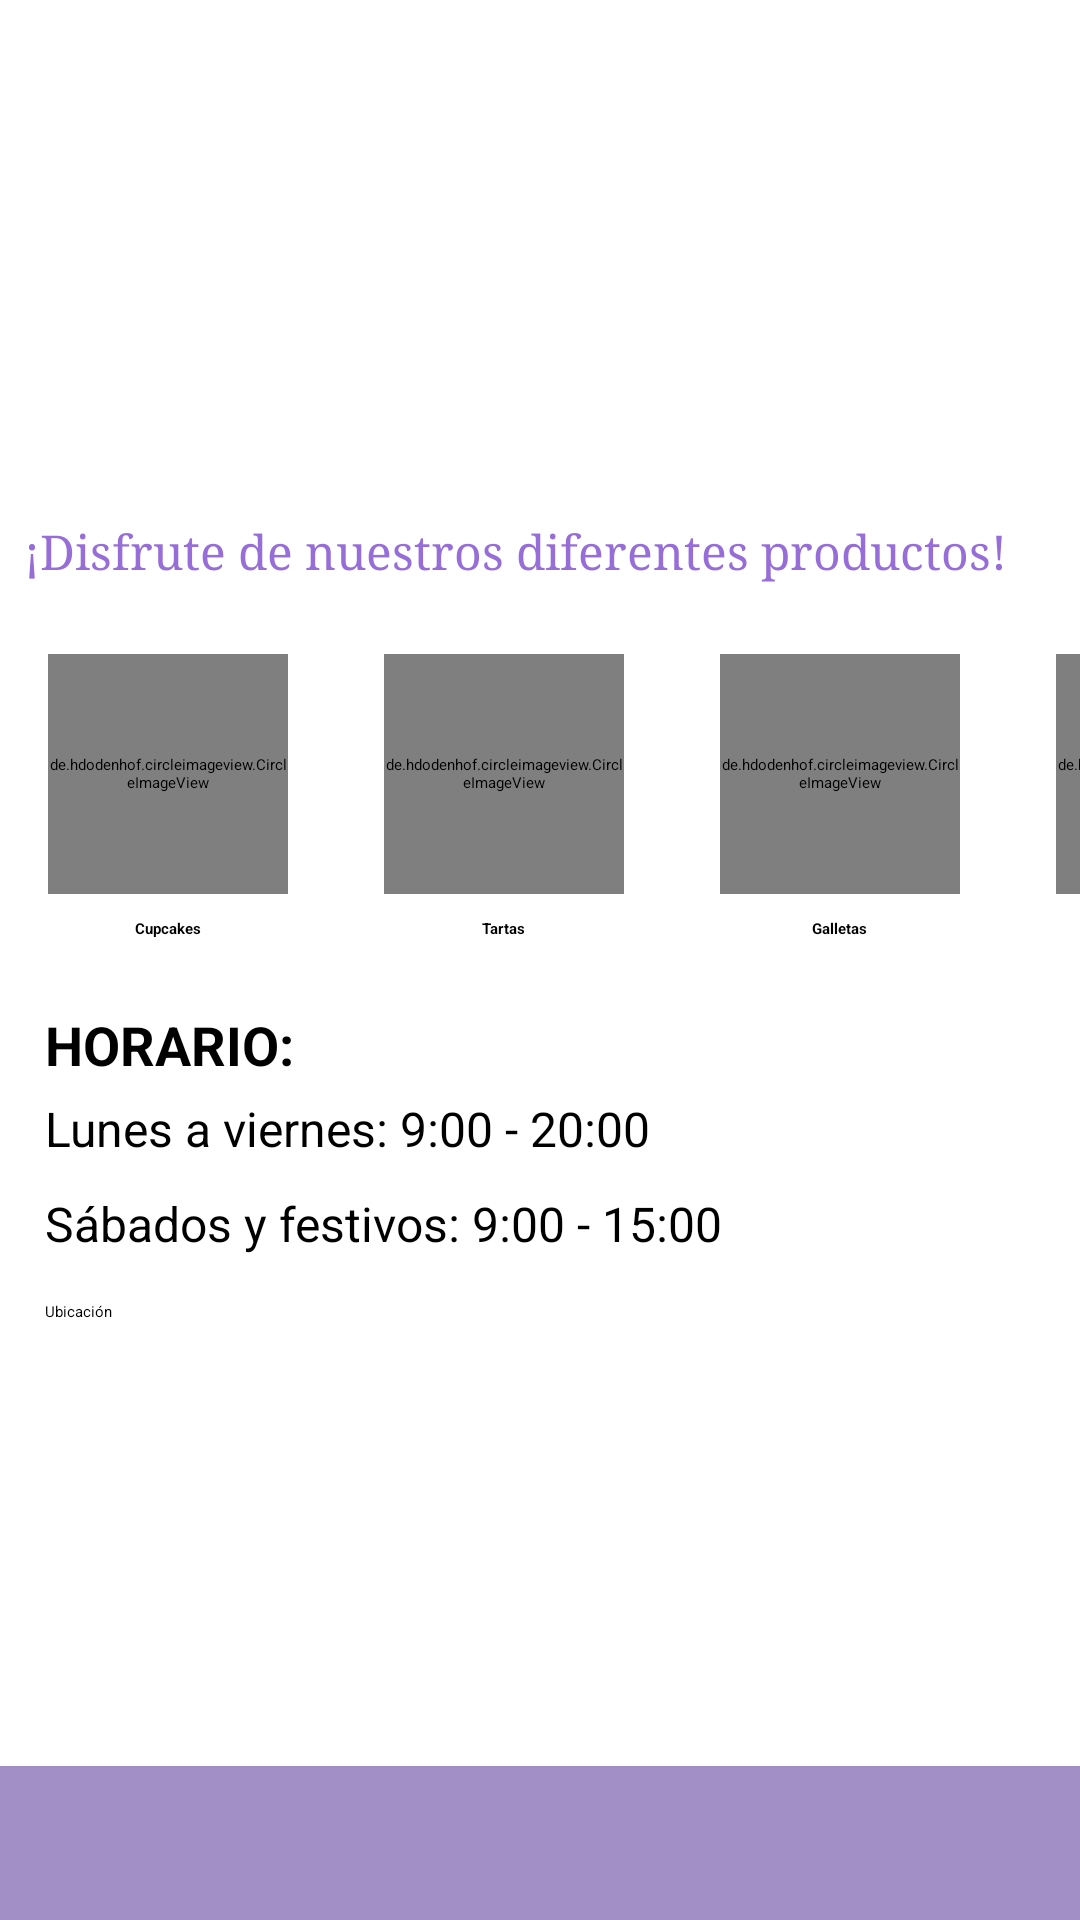

Here is an Android app screen rendered from its layout file. Give the layout XML and the strings, colors and styles it references.
<!-- AndroidManifest.xml: application theme Theme.ProyectoFinal -->
<!-- res/layout/activity_principal.xml -->
<?xml version="1.0" encoding="utf-8"?>
<LinearLayout xmlns:android="http://schemas.android.com/apk/res/android"
    xmlns:app="http://schemas.android.com/apk/res-auto"
    xmlns:tools="http://schemas.android.com/tools"
    android:layout_width="match_parent"
    android:layout_height="match_parent"
    android:orientation="vertical"
    android:id="@+id/linearPrincipal"
    tools:context=".PrincipalActivity">

     <ImageView
         android:id="@+id/imagenTop"
         android:layout_width="match_parent"
         android:layout_height="0dp"
         android:layout_weight="25"
         app:srcCompat="@drawable/pasteleria"
         android:scaleType="centerCrop"/>

    <ScrollView
      android:id="@+id/scrollCuerpo"
      android:layout_width="match_parent"
      android:layout_height="0dp"
      android:layout_weight="67">

    <RelativeLayout
     android:id="@+id/relativeCuerpo"
     android:layout_width="match_parent"
     android:layout_height="wrap_content"
     android:layout_marginTop="5dp">

     <TextView
     android:id="@+id/textoDescri"
     android:layout_width="wrap_content"
     android:layout_height="wrap_content"
     android:fontFamily="serif"
     android:textSize="16sp"
     android:textColor="@color/primaryColor"
     android:text="¡Disfrute de nuestros diferentes productos!"
     android:layout_margin="8dp"/>

     <HorizontalScrollView
      android:id="@+id/menuScrolable"
      android:layout_width="match_parent"
      android:layout_height="wrap_content"
      android:backgroundTint="@color/primaryDarkColor"
      android:scrollbarStyle="outsideInset"
      android:layout_below="@+id/textoDescri">

        <LinearLayout
         android:id="@+id/linearMenuScrollable"
         android:layout_width="wrap_content"
         android:layout_height="wrap_content"
         android:orientation="horizontal">

          <RelativeLayout
           android:id="@+id/relativeCategoriaCupcake"
           android:layout_width="0dp"
           android:layout_height="wrap_content"
           android:layout_weight="1"
           android:layout_margin="8dp">

            <de.hdodenhof.circleimageview.CircleImageView
             android:id="@+id/imagenCategoriaCupcake"
             android:layout_width="80dp"
             android:layout_height="80dp"
             android:layout_margin="8dp"
             android:src="@drawable/cupcake" />

             <TextView
             android:id="@+id/textoCategoriaCupcake"
             android:layout_width="wrap_content"
             android:layout_height="wrap_content"
             android:layout_below="@+id/imagenCategoriaCupcake"
             android:layout_centerHorizontal="true"
             android:text="Cupcakes"
             android:textStyle="bold"/>

           </RelativeLayout>

           <RelativeLayout
            android:id="@+id/relativeCategoriaTarta"
            android:layout_width="0dp"
            android:layout_height="wrap_content"
            android:layout_weight="1"
            android:layout_margin="8dp">

             <de.hdodenhof.circleimageview.CircleImageView
              android:id="@+id/imagenCategoriaTarta"
              android:layout_width="80dp"
              android:layout_height="80dp"
              android:layout_margin="8dp"
              android:src="@drawable/pastel" />

              <TextView
              android:id="@+id/textoCategoriaTarta"
              android:layout_width="wrap_content"
              android:layout_height="wrap_content"
              android:layout_below="@+id/imagenCategoriaTarta"
              android:layout_centerHorizontal="true"
              android:text="Tartas"
              android:textStyle="bold"/>

            </RelativeLayout>

            <RelativeLayout
            android:id="@+id/relativeCategoriaGalleta"
            android:layout_width="0dp"
            android:layout_height="wrap_content"
            android:layout_weight="1"
            android:layout_margin="8dp">

              <de.hdodenhof.circleimageview.CircleImageView
               android:id="@+id/imagenCategoriaGalleta"
               android:layout_width="80dp"
               android:layout_height="80dp"
               android:layout_margin="8dp"
               android:src="@drawable/galletas" />

               <TextView
                android:id="@+id/textoCategoria3"
                android:layout_width="wrap_content"
                android:layout_height="wrap_content"
                android:layout_below="@+id/imagenCategoriaGalleta"
                android:layout_centerHorizontal="true"
                android:text="Galletas"
                android:textStyle="bold"/>
            </RelativeLayout>

            <RelativeLayout
             android:id="@+id/relativeCategoriaBizcocho"
             android:layout_width="0dp"
             android:layout_height="wrap_content"
             android:layout_weight="1"
             android:layout_margin="8dp">

                <de.hdodenhof.circleimageview.CircleImageView
                 android:id="@+id/imagenCategoriaBizcocho"
                 android:layout_width="80dp"
                 android:layout_height="80dp"
                 android:layout_margin="8dp"
                 android:src="@drawable/bizcocho" />

                 <TextView
                  android:id="@+id/textoCategoria4"
                  android:layout_width="wrap_content"
                  android:layout_height="wrap_content"
                  android:layout_below="@+id/imagenCategoriaBizcocho"
                  android:layout_centerHorizontal="true"
                  android:text="Bizcochos"
                  android:textStyle="bold"/>

             </RelativeLayout>
          </LinearLayout>
      </HorizontalScrollView>

       <TextView
           android:id="@+id/textoTituloHorario"
           android:layout_width="wrap_content"
           android:layout_height="wrap_content"
           android:layout_below="@+id/menuScrolable"
           android:text="HORARIO:"
           android:layout_marginTop="15dp"
           android:layout_marginLeft="15dp"
           android:textStyle="bold"
           android:textSize="18sp"/>

       <TextView
           android:id="@+id/textoHorarioSemana"
           android:layout_width="wrap_content"
           android:layout_height="wrap_content"
           android:layout_below="@+id/textoTituloHorario"
           android:text="Lunes a viernes: 9:00 - 20:00"
           android:layout_marginLeft="15dp"
           android:layout_marginTop="5dp"
           android:textSize="16sp"/>
       <TextView
           android:id="@+id/textoHorarioFindes"
           android:layout_width="wrap_content"
           android:layout_height="wrap_content"
           android:layout_below="@+id/textoHorarioSemana"
           android:text="Sábados y festivos: 9:00 - 15:00"
           android:layout_marginLeft="15dp"
           android:layout_marginTop="10dp"
           android:textSize="16sp"/>

       <Button
           android:id="@+id/botonMapa"
           android:layout_width="wrap_content"
           android:layout_height="wrap_content"
           android:layout_below="@+id/textoHorarioFindes"
           android:layout_margin="15dp"
           android:text="Ubicación"/>

      </RelativeLayout>
       </ScrollView>
       <LinearLayout
           android:id="@+id/linearRedes"
           android:layout_width="match_parent"
           android:layout_height="0dp"
           android:layout_weight="8"
           android:orientation="horizontal"
           android:gravity="center"
           android:background="@color/primaryDarkColor">

           <ImageView
               android:id="@+id/imagenPhone"
               android:layout_width="0dp"
               android:layout_height="wrap_content"
               android:layout_weight="1"
               app:srcCompat="@drawable/phone"
               android:layout_margin="5dp"/>
           <ImageView
               android:id="@+id/imagenFacebook"
               android:layout_width="0dp"
               android:layout_height="wrap_content"
               android:layout_weight="1"
               app:srcCompat="@drawable/facebook"
               android:layout_margin="5dp"/>
           <ImageView
               android:id="@+id/imagenInstagram"
               android:layout_width="0dp"
               android:layout_height="wrap_content"
               android:layout_weight="1"
               app:srcCompat="@drawable/instagram"
               android:layout_margin="5dp"/>
           <ImageView
               android:id="@+id/imagenGoogle"
               android:layout_width="0dp"
               android:layout_height="wrap_content"
               android:layout_weight="1"
               app:srcCompat="@drawable/google"
               android:layout_margin="5dp"/>

       </LinearLayout>



</LinearLayout>
<!-- resources referenced by this layout -->
<resources>
  <color name="primaryColor">#976ED7</color>
  <color name="primaryDarkColor">#a28fc6</color>
  <!-- drawable bizcocho: jpg bitmap (drawable, 78620 bytes) -->
  <!-- drawable cupcake: jpg bitmap (drawable, 56583 bytes) -->
  <!-- drawable facebook: png bitmap (drawable, 586 bytes) -->
  <!-- drawable galletas: jpg bitmap (drawable, 101263 bytes) -->
  <!-- drawable google: png bitmap (drawable, 1040 bytes) -->
  <!-- drawable instagram: png bitmap (drawable, 1217 bytes) -->
  <!-- drawable pasteleria: jpg bitmap (drawable, 997960 bytes) -->
  <!-- drawable phone: png bitmap (drawable-v24, 1354 bytes) -->
  <style name="Theme.ProyectoFinal" parent="Theme.MaterialComponents.DayNight.DarkActionBar">
          
          <item name="colorPrimary">@color/primaryColor</item>
          <item name="colorPrimaryVariant">@color/primaryDarkColor</item>
          <item name="colorOnPrimary">@color/primaryLightColor</item>
          
          <item name="colorSecondary">@color/secondaryColor</item>
          <item name="colorSecondaryVariant">@color/secondaryDarkColor</item>
          <item name="colorOnSecondary">@color/primaryTextColor</item>
          
          <item name="android:statusBarColor" tools:targetApi="l">?attr/colorPrimaryVariant</item>
          
      </style>
  <color name="primaryLightColor">#fff2ff</color>
  <color name="secondaryColor">#c2c2c2</color>
  <color name="secondaryDarkColor">#929292</color>
  <color name="primaryTextColor">#ffffff</color>
</resources>
